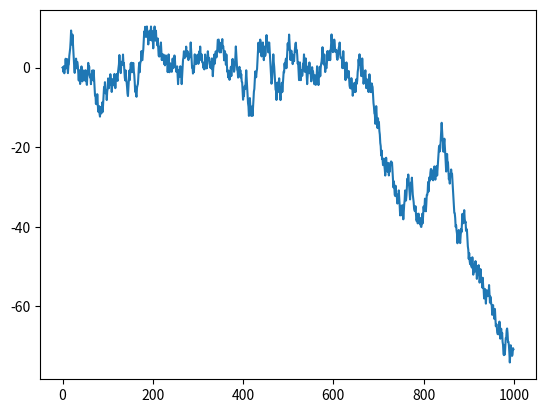

Recreate this plot in Python.
import numpy as np
import matplotlib.pyplot as plt
import math

omega = 0.1
N = 1000
k = 5 * np.pi
x = 0.001 + np.zeros(N)

for n in range(N - 1):
    x[n + 1] = x[n] + omega - (k/(2*np.pi))*np.sin(2*np.pi*x[n])
plt.plot(x, '-')
plt.show()